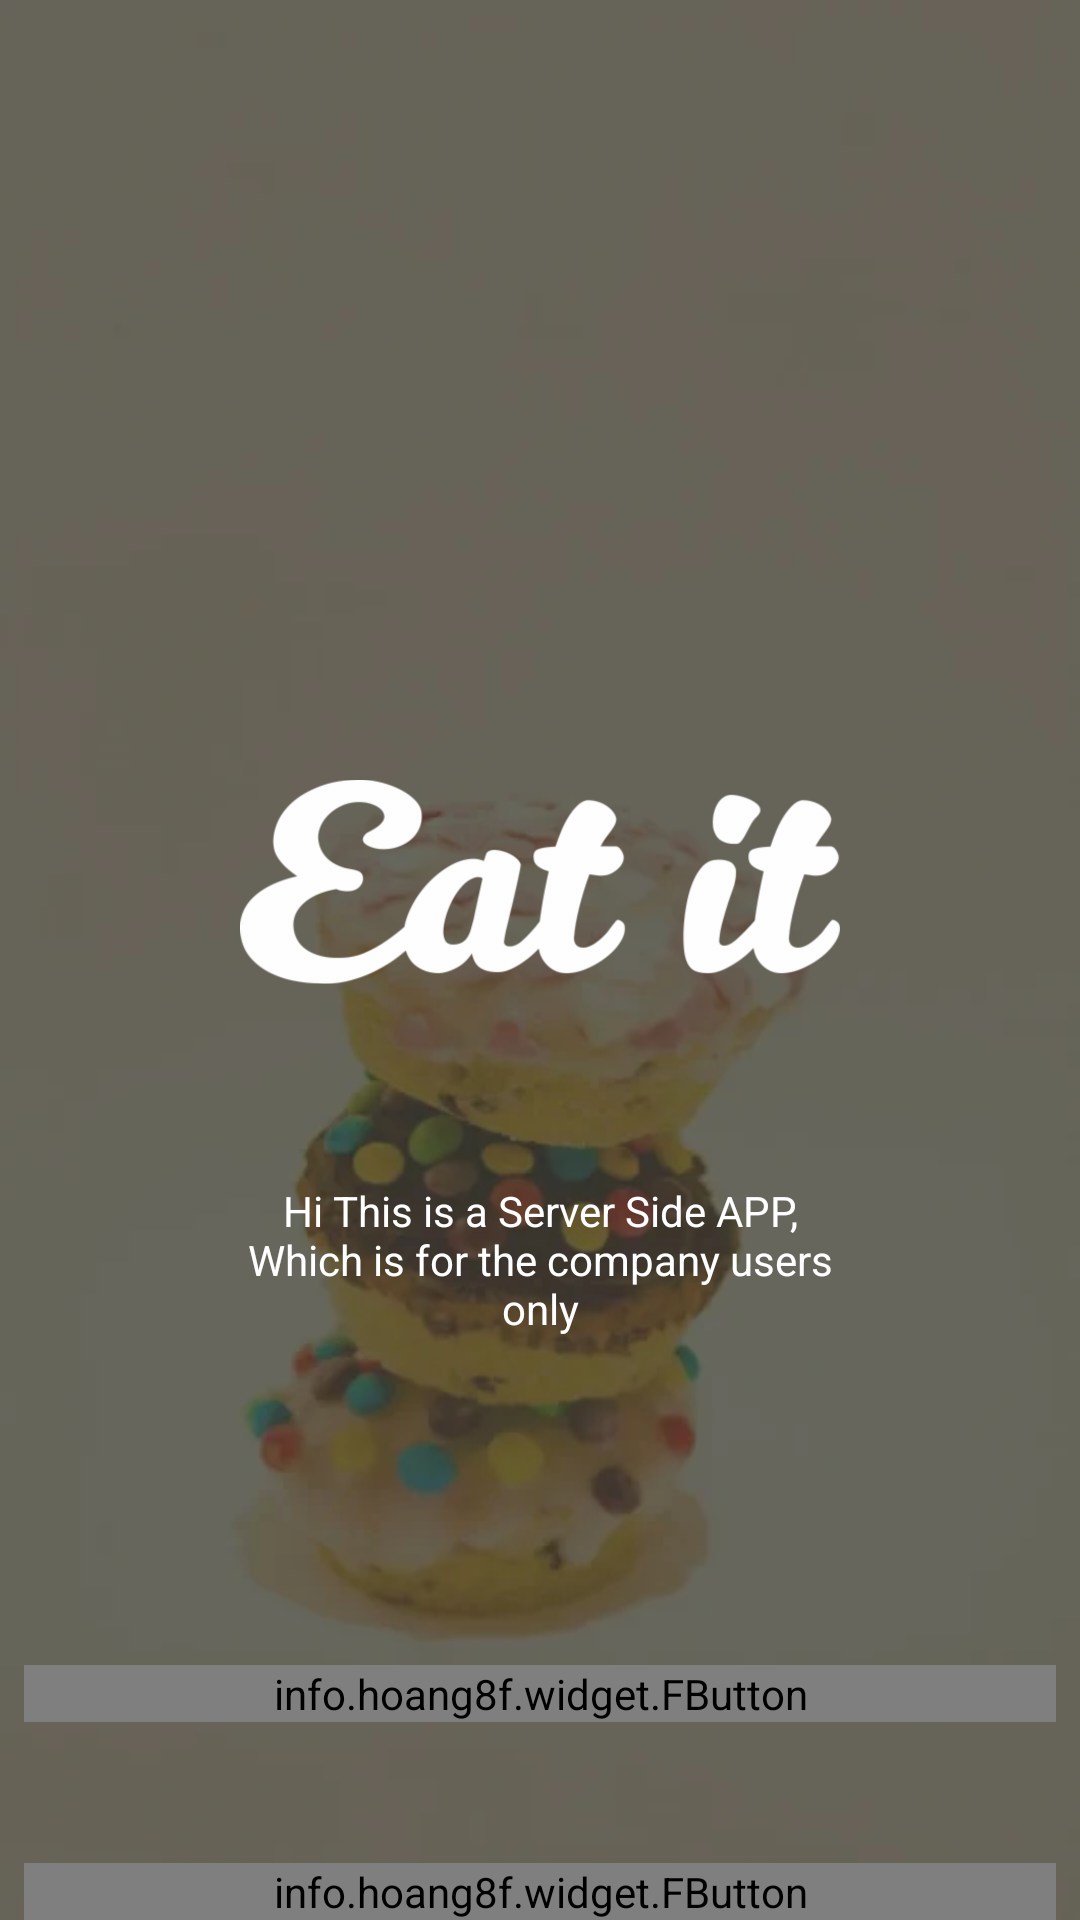

Reconstruct the res/layout file that produces this screen, plus the resources it refers to.
<!-- AndroidManifest.xml: application theme AppTheme -->
<!-- res/layout/activity_main.xml -->
<?xml version="1.0" encoding="utf-8"?>

<RelativeLayout xmlns:android="http://schemas.android.com/apk/res/android"
    xmlns:app="http://schemas.android.com/apk/res-auto"
    xmlns:tools="http://schemas.android.com/tools"
    android:layout_width="match_parent"
    android:layout_height="match_parent"
    android:background="@drawable/bg"
    tools:context="website.programming.androideatitserver.MainActivity">

    <LinearLayout
        android:orientation="vertical"
        android:layout_centerInParent="true"
        android:layout_width="wrap_content"
        android:layout_height="wrap_content">

        <ImageView
            android:src="@drawable/logo"
            android:layout_width="200dp"
            android:layout_height="200dp"/>

        <TextView
            android:gravity="center"
            android:id="@+id/txtSlogan"
            android:text="@string/slogan"
            android:textColor="@android:color/white"
            android:layout_width="200dp"
            android:layout_height="wrap_content" />


    </LinearLayout>

    <LinearLayout
        android:orientation="horizontal"
        android:weightSum="2"
        android:layout_width="match_parent"
        android:layout_height="wrap_content">

    

        <info.hoang8f.widget.FButton
            android:id="@+id/btnSignin"
            android:layout_width="match_parent"
            android:layout_height="wrap_content"
            android:layout_marginLeft="8dp"
            android:layout_marginTop="555dp"
            android:layout_marginRight="8dp"
            android:text="SIGN IN"
            android:onClick="singnInUser"
            android:textColor="@android:color/darker_gray"
            android:visibility="visible"
            app:cornerRadius="4dp"
            app:fButtonColor="@android:color/white"
            app:shadowColor="@android:color/black"
            app:shadowEnabled="true"
            app:shadowHeight="5dp" />

    </LinearLayout>

    <LinearLayout
        android:orientation="horizontal"
        android:layout_alignParentBottom="true"
        android:weightSum="2"
        android:layout_width="match_parent"
        android:layout_height="wrap_content">

        

        <info.hoang8f.widget.FButton
            android:id="@+id/btnSignUp"
            android:layout_width="match_parent"
            android:layout_height="wrap_content"
            android:layout_marginStart="8dp"
            android:layout_marginLeft="8dp"
            android:layout_marginEnd="8dp"
            android:layout_marginRight="8dp"
            android:text="SIGN UP"
            android:textColor="@android:color/darker_gray"
            android:visibility="visible"
            app:cornerRadius="4dp"
            app:fButtonColor="@android:color/white"
            app:shadowColor="@android:color/black"
            app:shadowEnabled="true"
            app:shadowHeight="5dp" />

    </LinearLayout>

</RelativeLayout>
<!-- resources referenced by this layout -->
<resources>
  <!-- drawable bg: png bitmap (drawable, 105409 bytes) -->
  <!-- drawable logo: png bitmap (drawable, 48435 bytes) -->
  <!-- drawable sign_in_background (drawable) -->
  <?xml version="1.0" encoding="utf-8"?>
  
  <ripple
  xmlns:android="http://schemas.android.com/apk/res/android"
  xmlns:tools="http://schemas.android.com/tools"
  android:color="@color/rippleEffectColor"
  tools:targetApi="lollipop">
  <item>
      <shape android:shape="rectangle">
          <solid android:color="@color/btnSignIn"></solid>
          <stroke android:color="@color/btnSignIn" android:width="2dp"></stroke>
          <corners android:radius="2dp"/>
      </shape>
  </item>
  
  </ripple>
  <string name="slogan">Hi This is a Server Side APP, Which is for the company users only</string>
  <style name="AppTheme" parent="Theme.AppCompat.Light.NoActionBar">
          
          <item name="colorPrimary">@color/colorPrimary</item>
          <item name="colorPrimaryDark">@color/colorPrimaryDark</item>
          <item name="colorAccent">@color/colorAccent</item>
      </style>
  <color name="rippleEffectColor">#f816a463</color>
  <color name="btnSignIn">#ffffff</color>
  <color name="colorPrimary">#004d40</color>
  <color name="colorPrimaryDark">#00251a</color>
  <color name="colorAccent">#39796b</color>
</resources>
